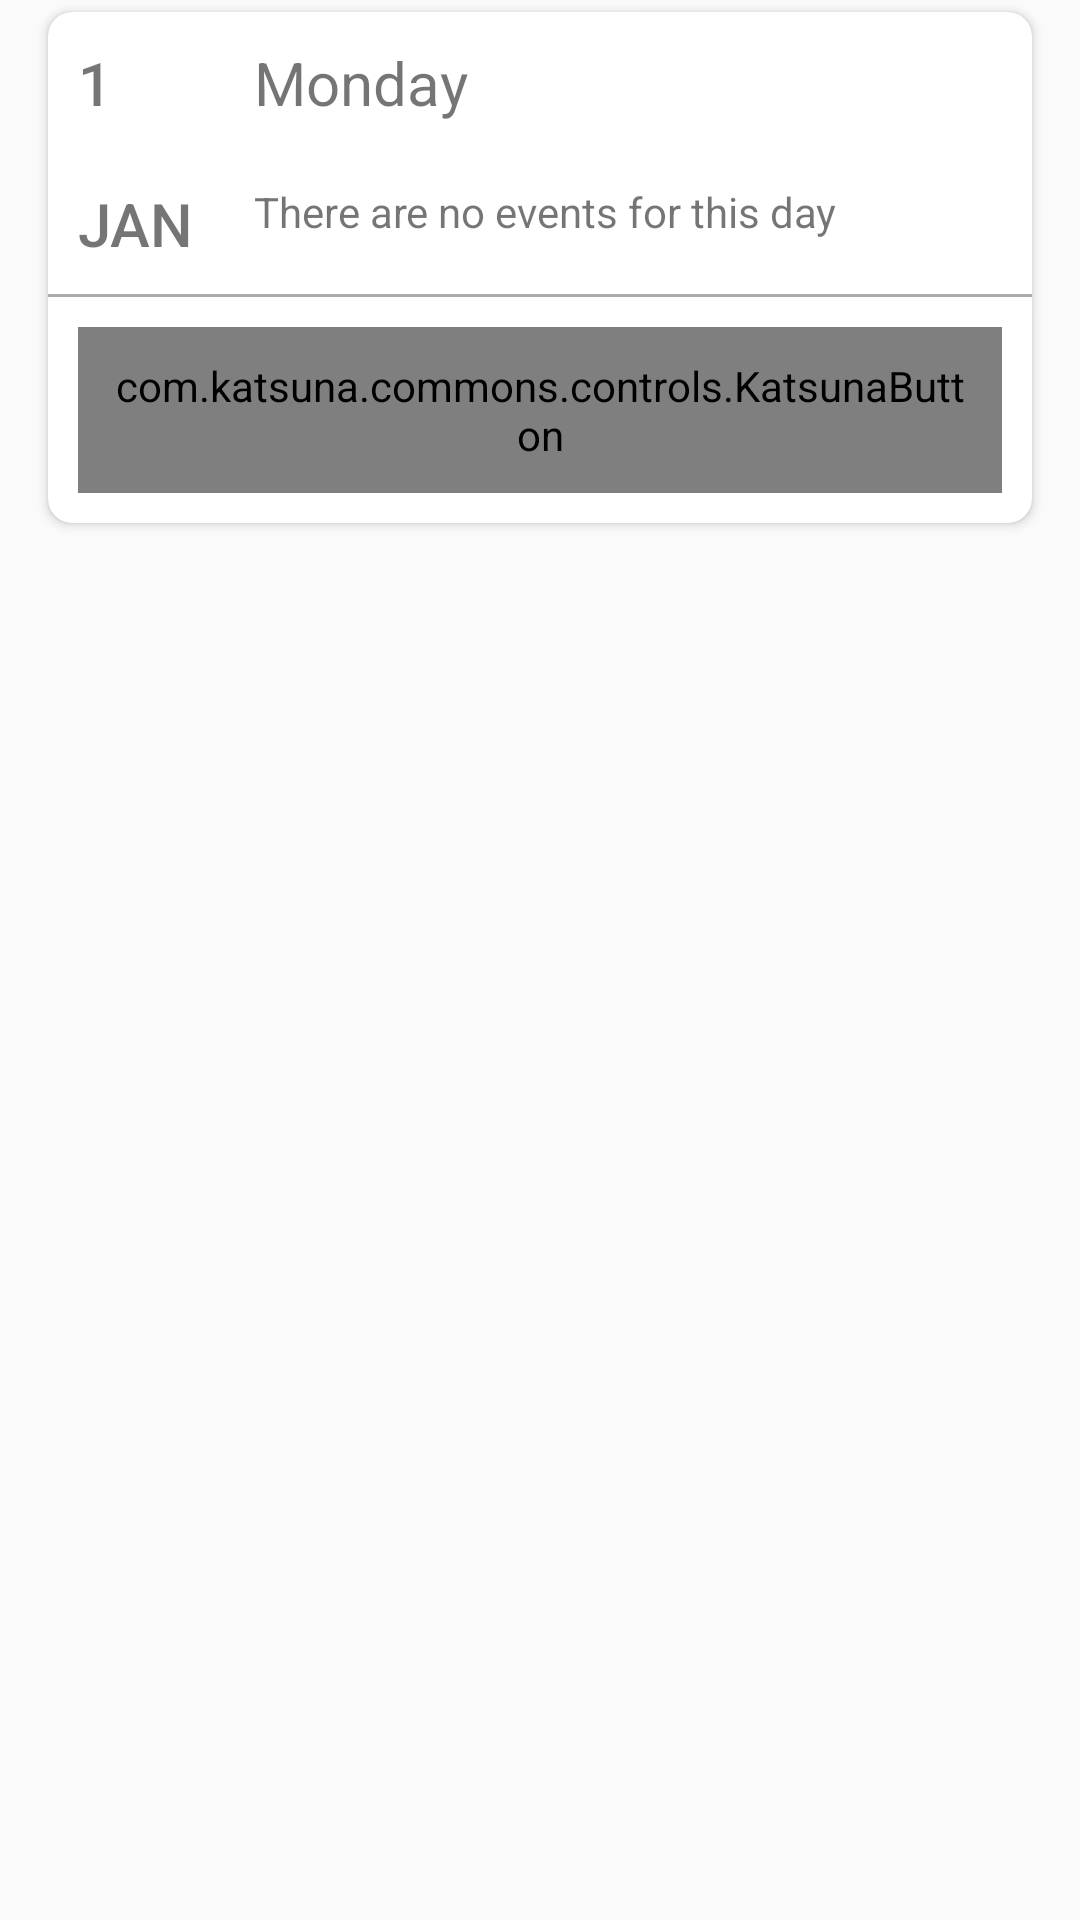

Here is an Android app screen rendered from its layout file. Give the layout XML and the strings, colors and styles it references.
<!-- AndroidManifest.xml: application theme AppTheme -->
<!-- res/layout/day_focused.xml -->
<?xml version="1.0" encoding="utf-8"?>
<LinearLayout xmlns:android="http://schemas.android.com/apk/res/android"
    xmlns:card_view="http://schemas.android.com/apk/res-auto"
    xmlns:tools="http://schemas.android.com/tools"
    android:layout_width="match_parent"
    android:layout_height="wrap_content">

    <android.support.v7.widget.CardView
        android:id="@+id/day_focused_container_card"
        android:layout_width="match_parent"
        android:layout_height="wrap_content"
        android:layout_marginBottom="4dp"
        android:layout_marginEnd="16dp"
        android:layout_marginStart="16dp"
        android:layout_marginTop="4dp"
        card_view:cardCornerRadius="8dp"
        card_view:cardElevation="2dp">
        <LinearLayout
            android:orientation="vertical"
            android:layout_width="match_parent"
            android:layout_height="wrap_content">
        <LinearLayout
            android:layout_width="match_parent"
            android:layout_height="wrap_content">

            <LinearLayout
                android:layout_width="wrap_content"
                android:layout_height="wrap_content"
                android:orientation="vertical">

                <TextView
                    android:id="@+id/day_number"
                    android:layout_width="wrap_content"
                    android:layout_height="wrap_content"
                    android:layout_margin="10dp"
                    android:drawablePadding="8dp"
                    android:fontFamily="sans-serif-medium"
                    android:text="1"
                    android:textColor="@color/common_black58"
                    android:textSize="20sp" />

                <TextView
                    android:id="@+id/month_short"
                    android:layout_width="wrap_content"
                    android:layout_height="wrap_content"
                    android:layout_margin="10dp"
                    android:drawablePadding="8dp"
                    android:fontFamily="sans-serif-medium"
                    android:text="@string/jan"
                    android:textColor="@color/common_black58"
                    android:textSize="20sp" />

            </LinearLayout>

            <LinearLayout
                android:layout_width="wrap_content"
                android:layout_height="wrap_content"
                android:orientation="vertical">

                <TextView
                    android:id="@+id/day_name"
                    android:layout_width="wrap_content"
                    android:layout_height="wrap_content"
                    android:layout_margin="10dp"
                    android:drawablePadding="8dp"
                    android:fontFamily="Roboto"
                    android:text="@string/monday"
                    android:textColor="@color/common_black58"
                    android:textSize="20sp" />

                <TextView
                    android:id="@+id/day_events_info"
                    android:layout_width="wrap_content"
                    android:layout_height="wrap_content"
                    android:layout_margin="10dp"
                    android:drawablePadding="8dp"
                    android:fontFamily="Roboto"
                    android:text="@string/no_events"
                    android:textColor="@color/common_black58"
                    android:textSize="@dimen/common_14sp" />
            </LinearLayout>

        </LinearLayout>
        <View
            android:layout_width="match_parent"
            android:layout_height="1dp"
            android:background="@android:color/darker_gray"/>

            <LinearLayout
                android:layout_width="match_parent"
                android:layout_height="wrap_content"
                android:gravity="right"
                android:padding="10dp">

                <com.katsuna.commons.controls.KatsunaButton
                    android:layout_width="wrap_content"
                    android:layout_height="wrap_content"
                    android:background="@color/common_blueA700"
                    android:gravity="right|end"
                    android:padding="10dp"
                    android:text="@string/add_event"
                    android:textColor="@color/common_white"
                    android:textSize="@dimen/common_body1_text_size_intermediate" />
            </LinearLayout>
        </LinearLayout>
    </android.support.v7.widget.CardView>

</LinearLayout>
<!-- resources referenced by this layout -->
<resources>
  <string name="add_event">Add Event</string>
  <string name="jan">JAN</string>
  <string name="monday">Monday</string>
  <string name="no_events">There are no events for this day</string>
  <style name="AppTheme" parent="Theme.AppCompat.Light.DarkActionBar">
          
          <item name="colorPrimary">@color/colorPrimary</item>
          <item name="colorPrimaryDark">@color/colorPrimaryDark</item>
          <item name="colorAccent">@color/colorAccent</item>
      </style>
  <color name="colorPrimary">#3F51B5</color>
  <color name="colorPrimaryDark">#303F9F</color>
  <color name="colorAccent">#FF4081</color>
</resources>
